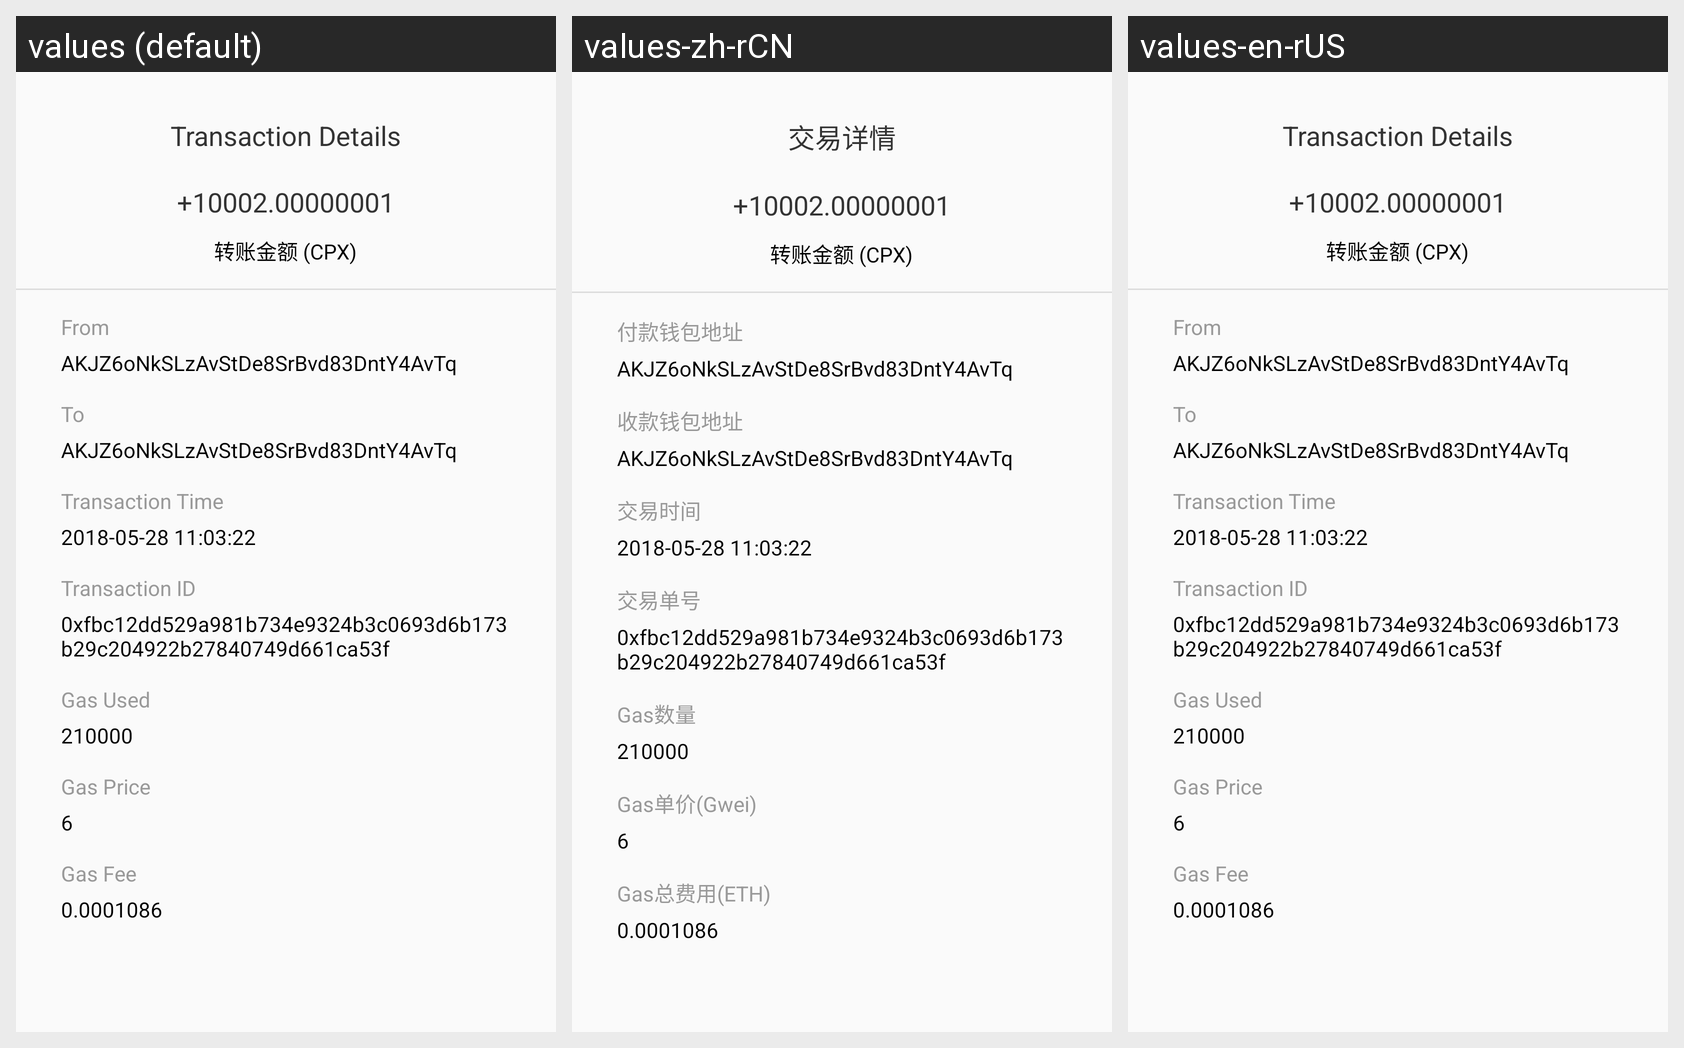

For this localized Android screen grid, give each drawn string resource with its value in every locale shown.
Android screen res/layout/activity_transaction_detail.xml rendered under 3 locales, left to right: values (default), values-zh-rCN, values-en-rUS. Device: Nexus 5 (rendered at 1080×1920; each locale shown at half size, 540×960, under a caption strip naming it); theme AppTheme.
Strings drawn on this screen, with the default value and each locale's value (text and hints the layout hard-codes, and strings that could not be matched under every locale, appear in the picture but are not listed):

transaction_detail
  values: Transaction Details
  values-zh-rCN: 交易详情
  values-en-rUS: Transaction Details

wallet_from
  values: From
  values-zh-rCN: 付款钱包地址
  values-en-rUS: From

wallet_to
  values: To
  values-zh-rCN: 收款钱包地址
  values-en-rUS: To

transaction_time
  values: Transaction Time
  values-zh-rCN: 交易时间
  values-en-rUS: Transaction Time

transaction_id
  values: Transaction ID
  values-zh-rCN: 交易单号
  values-en-rUS: Transaction ID

gas_consumed
  values: Gas Used
  values-zh-rCN: Gas数量
  values-en-rUS: Gas Used

gas_price
  values: Gas Price
  values-zh-rCN: Gas单价(Gwei)
  values-en-rUS: Gas Price

gas_total_fee
  values: Gas Fee
  values-zh-rCN: Gas总费用(ETH)
  values-en-rUS: Gas Fee
